Dataset: Fruit-Image-Recognition (GitHub, DuyToanIT/Fruit-Image-Recognition). Classes: ambarella, carrot, grape, mangosteen, persimmon.

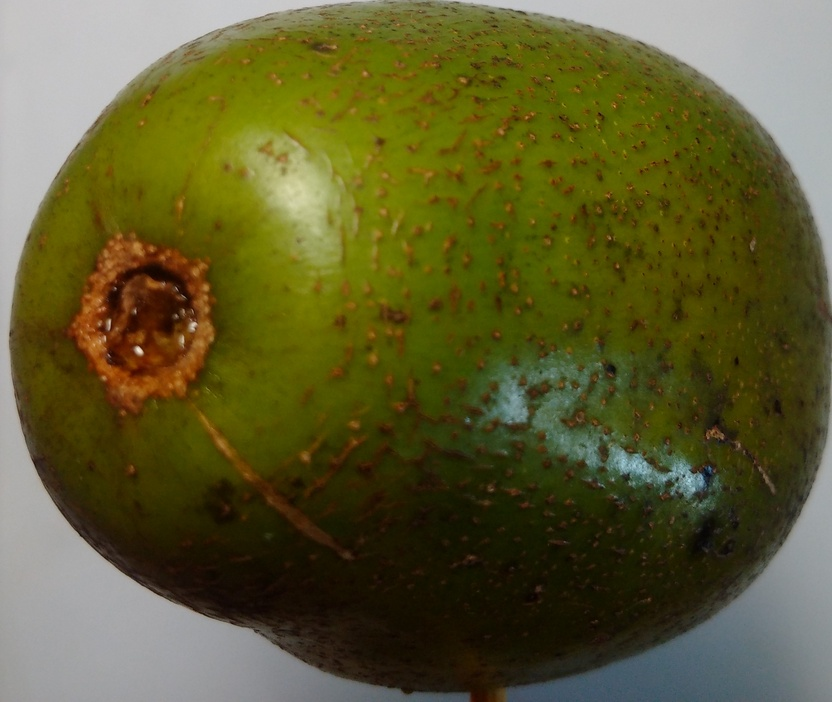
Label: ambarella

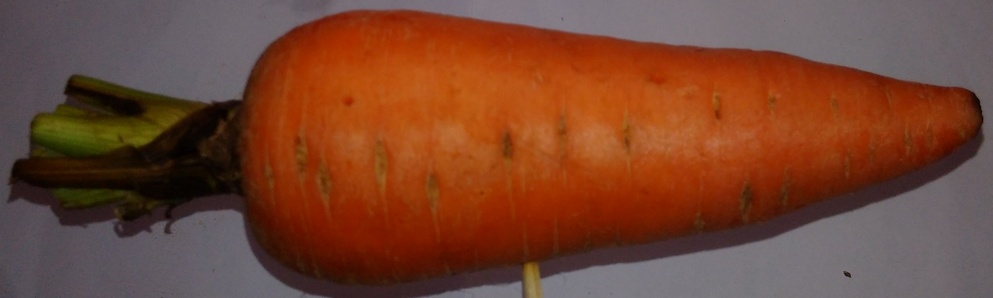
Label: carrot

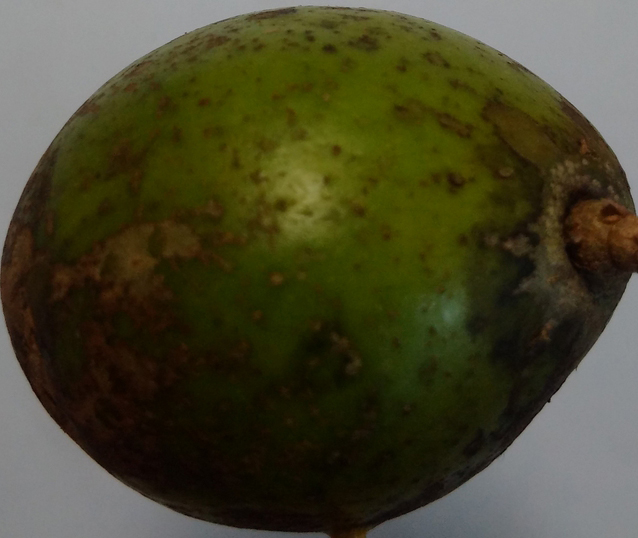
Label: ambarella

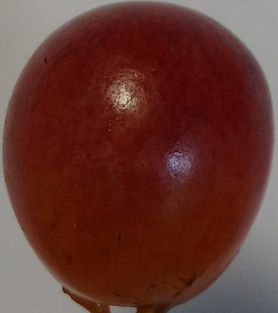
Label: grape

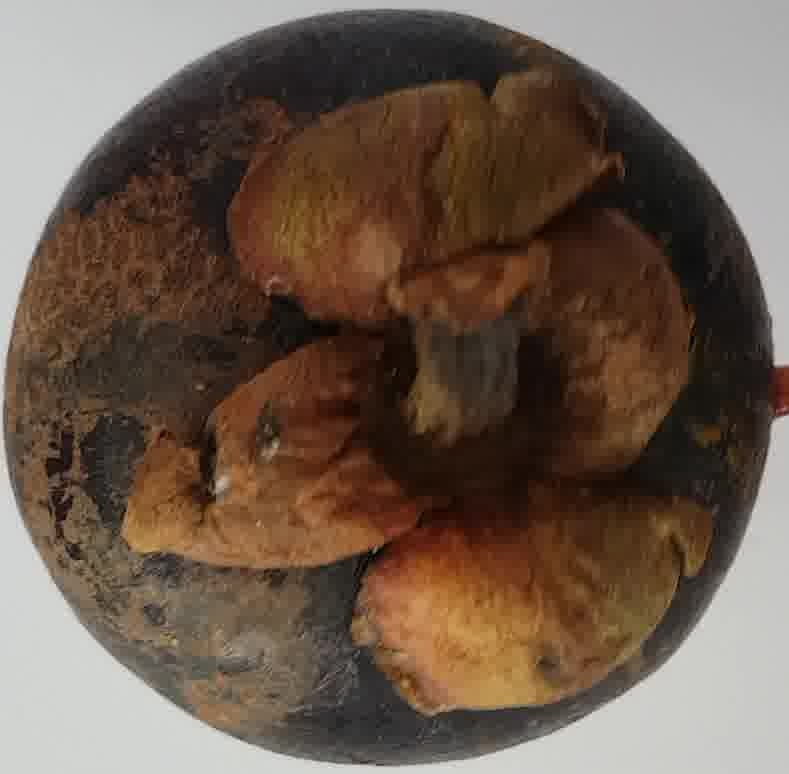
Label: mangosteen

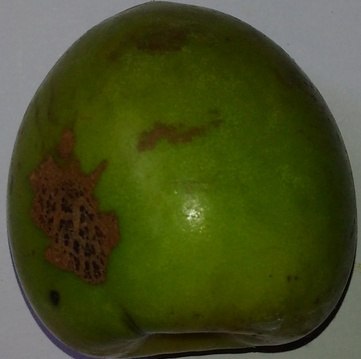
Label: persimmon
